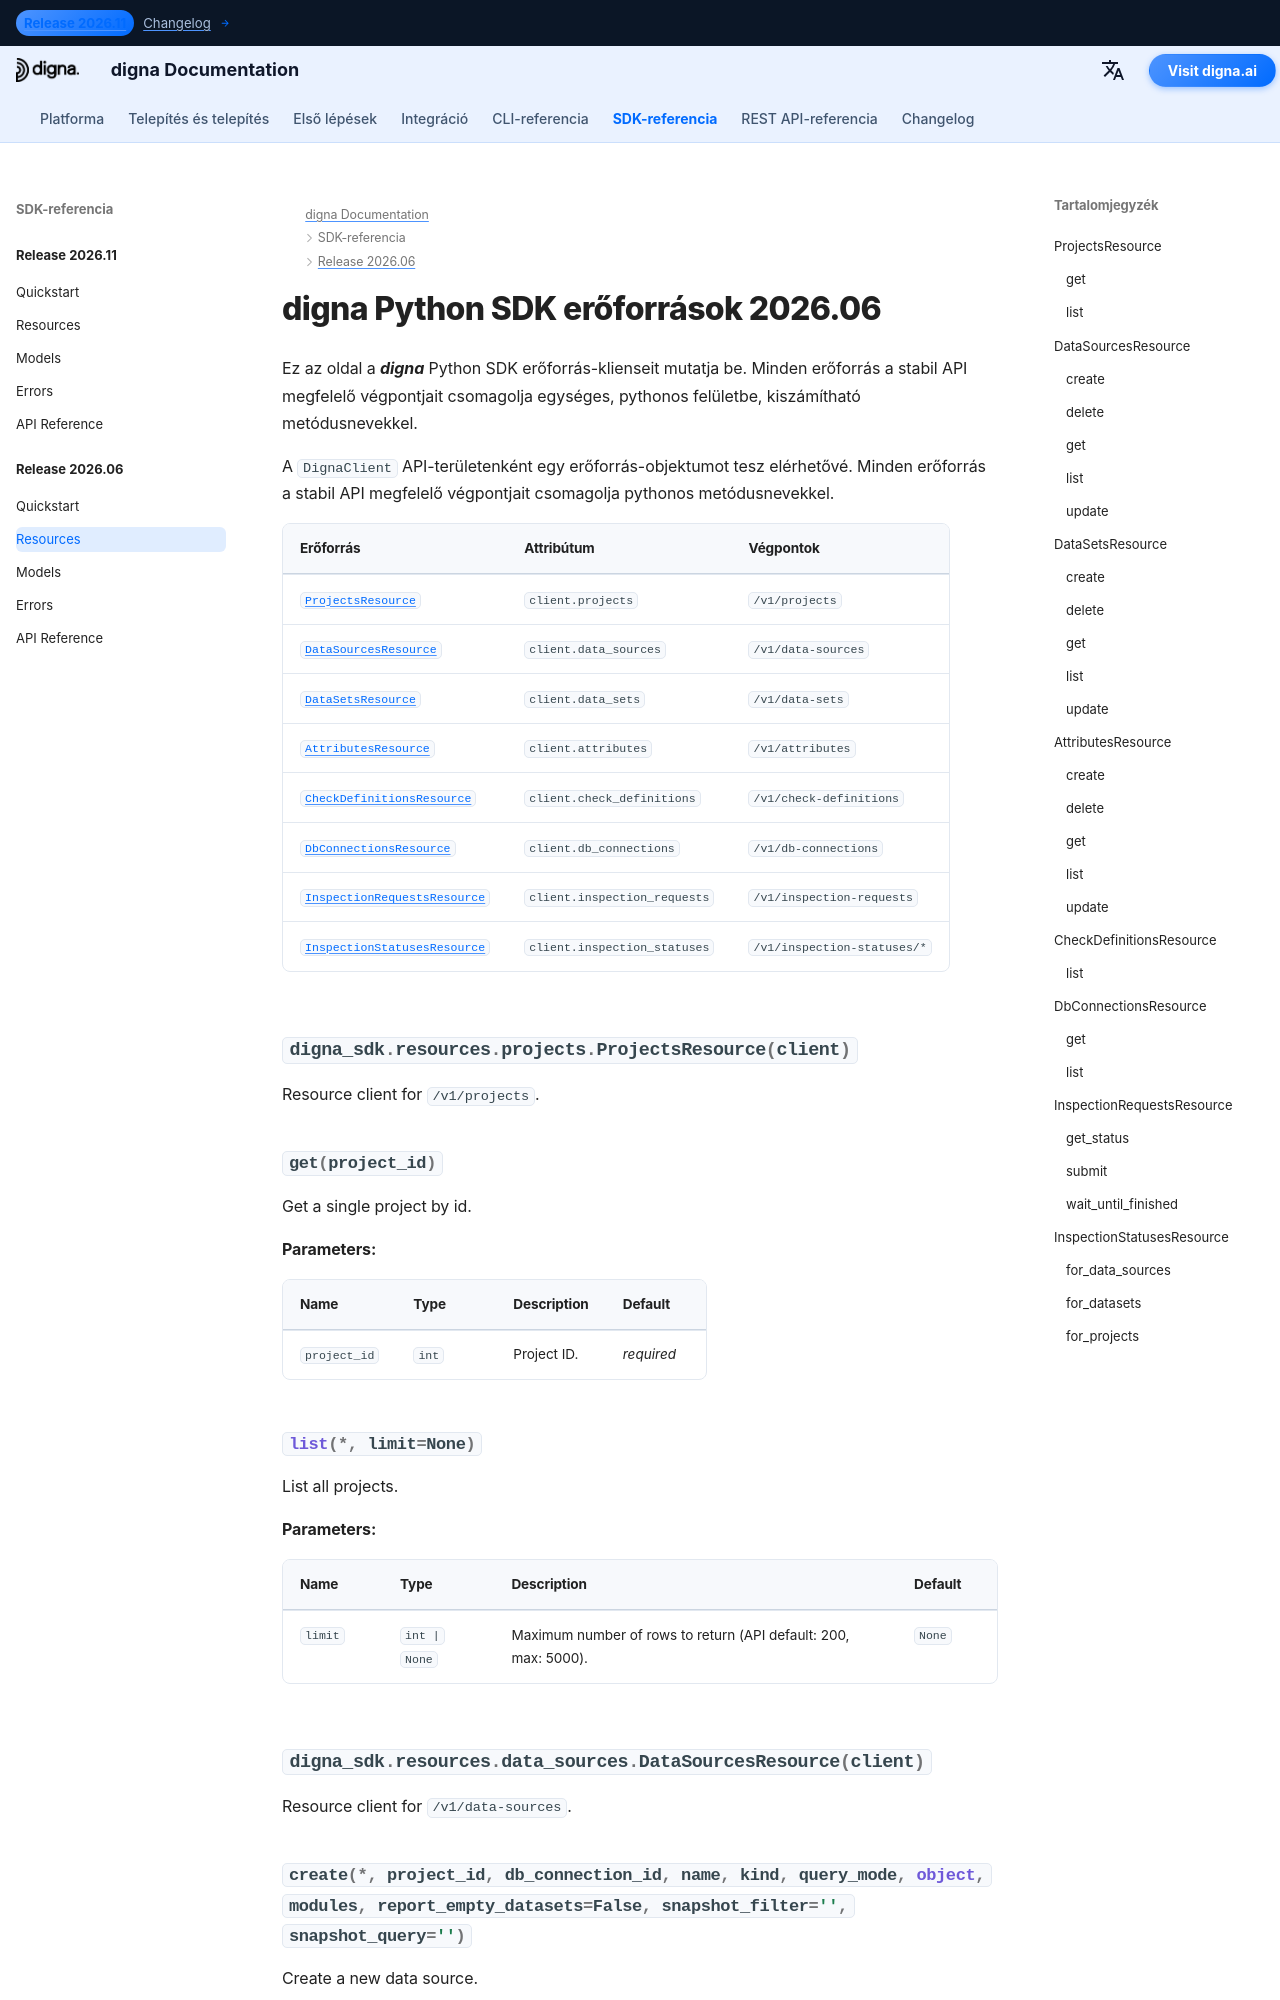

repository: dignaai/digna-docs · page: hu/sdk/Release 2026.06/resources/index.html · generator: mkdocs

---
title: digna Python SDK erőforrások 2026.06 | digna dokumentáció
description: Erőforrás-kliensek a digna Python SDK 2026.06 kiadásához
image: /assets/logo_square.png
---

# digna Python SDK erőforrások 2026.06
